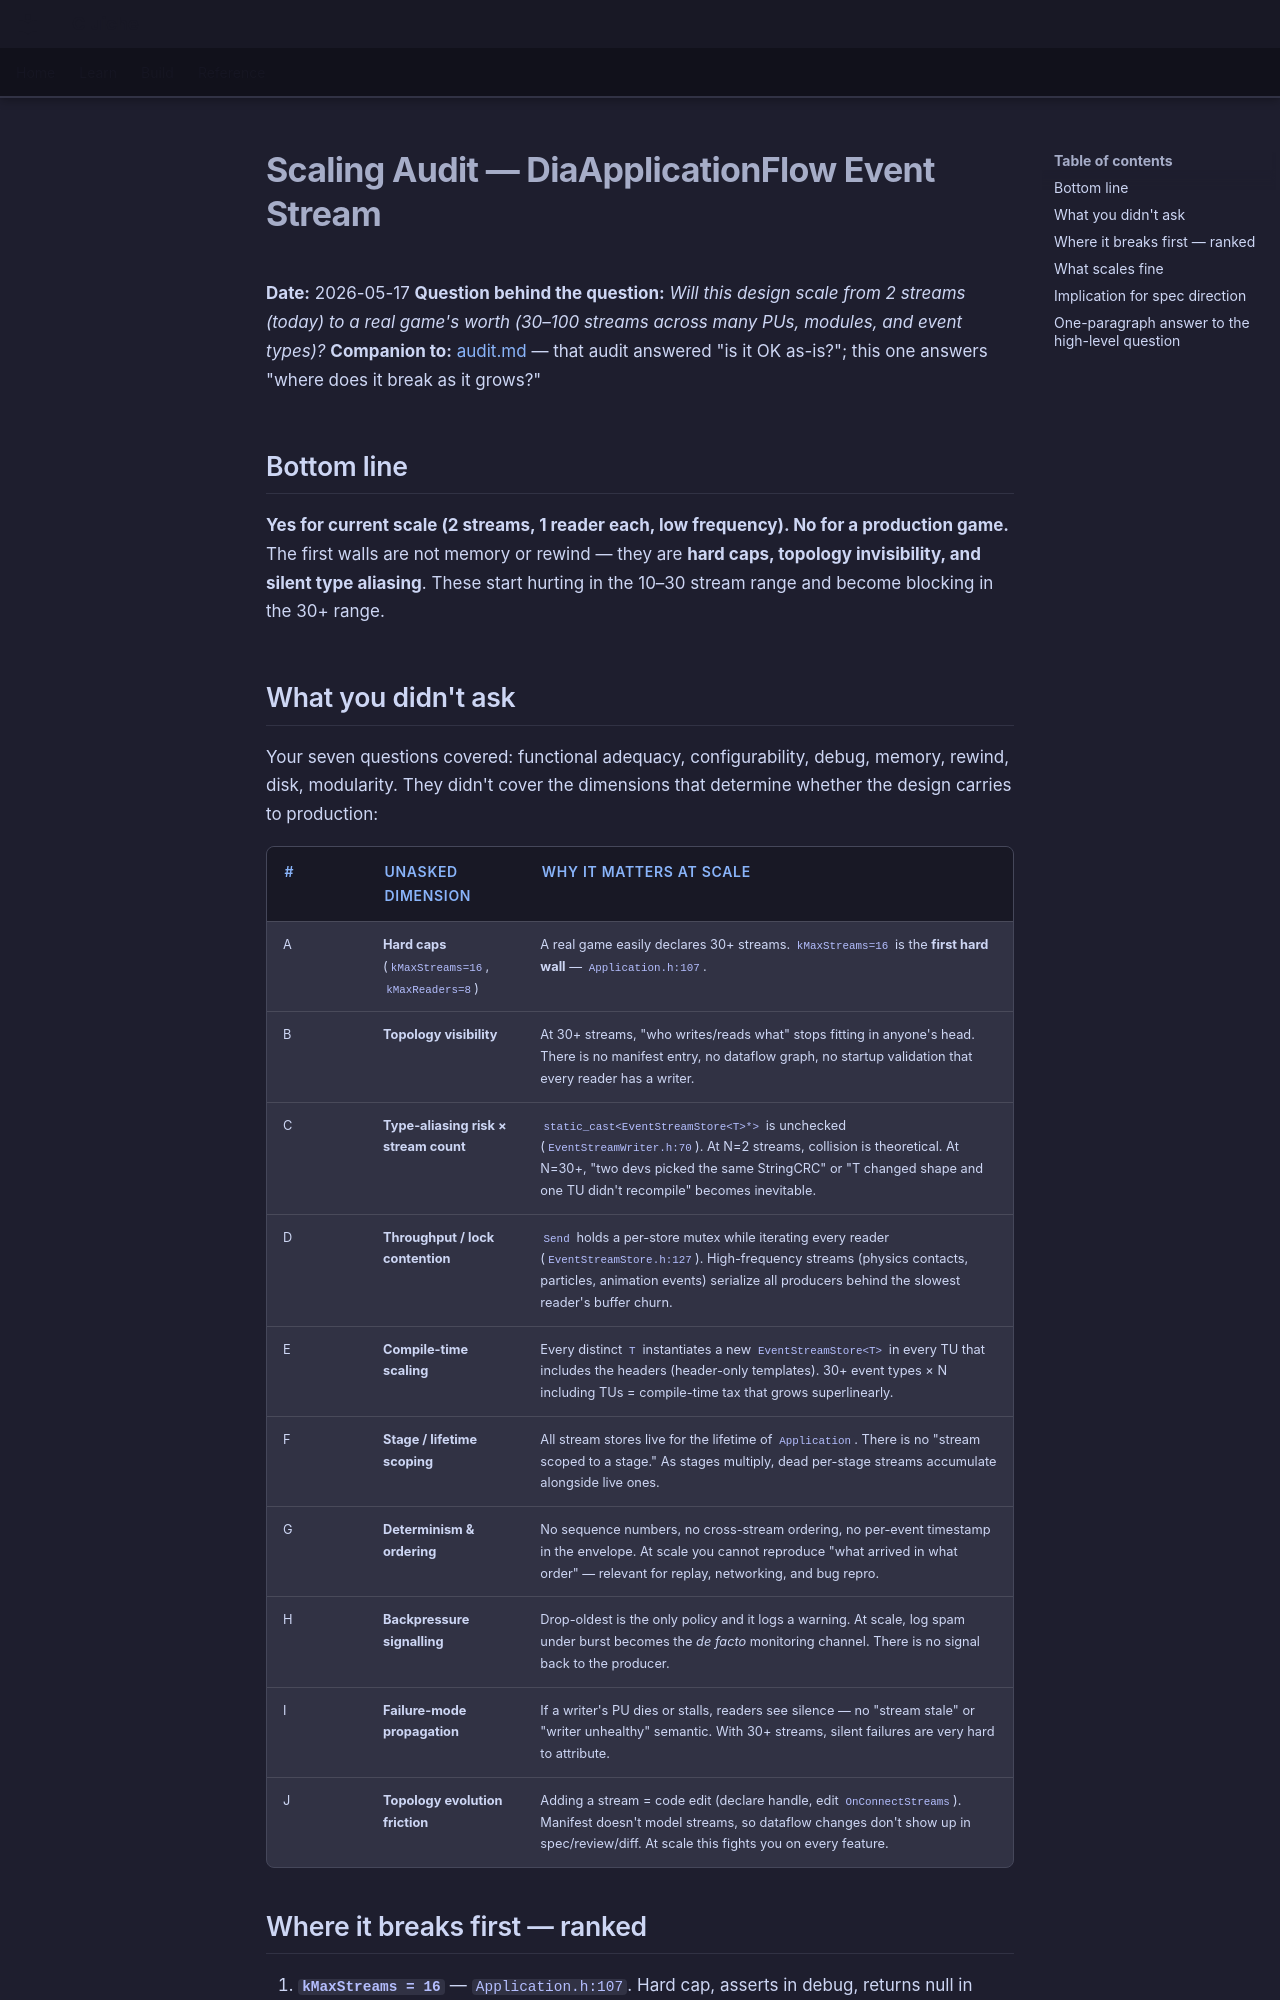

repository: LenihanConor/Cluiche · page: research/event_stream_diapplic/scaling/index.html · generator: mkdocs

# Scaling Audit — DiaApplicationFlow Event Stream

**Date:** 2026-05-17
**Question behind the question:** *Will this design scale from 2 streams (today) to a real game's worth (30–100 streams across many PUs, modules, and event types)?*
**Companion to:** [audit.md](audit.md) — that audit answered "is it OK as-is?"; this one answers "where does it break as it grows?"

## Bottom line

**Yes for current scale (2 streams, 1 reader each, low frequency). No for a production game.**
The first walls are not memory or rewind — they are **hard caps, topology invisibility, and silent type aliasing**. These start hurting in the 10–30 stream range and become blocking in the 30+ range.

## What you didn't ask

Your seven questions covered: functional adequacy, configurability, debug, memory, rewind, disk, modularity. They didn't cover the dimensions that determine whether the design carries to production:

| # | Unasked dimension | Why it matters at scale |
|---|------------------|-------------------------|
| A | **Hard caps** (`kMaxStreams=16`, `kMaxReaders=8`) | A real game easily declares 30+ streams. `kMaxStreams=16` is the **first hard wall** — `Application.h:107`. |
| B | **Topology visibility** | At 30+ streams, "who writes/reads what" stops fitting in anyone's head. There is no manifest entry, no dataflow graph, no startup validation that every reader has a writer. |
| C | **Type-aliasing risk × stream count** | `static_cast<EventStreamStore<T>*>` is unchecked (`EventStreamWriter.h:70`). At N=2 streams, collision is theoretical. At N=30+, "two devs picked the same StringCRC" or "T changed shape and one TU didn't recompile" becomes inevitable. |
| D | **Throughput / lock contention** | `Send` holds a per-store mutex while iterating every reader (`EventStreamStore.h:127`). High-frequency streams (physics contacts, particles, animation events) serialize all producers behind the slowest reader's buffer churn. |
| E | **Compile-time scaling** | Every distinct `T` instantiates a new `EventStreamStore<T>` in every TU that includes the headers (header-only templates). 30+ event types × N including TUs = compile-time tax that grows superlinearly. |
| F | **Stage / lifetime scoping** | All stream stores live for the lifetime of `Application`. There is no "stream scoped to a stage." As stages multiply, dead per-stage streams accumulate alongside live ones. |
| G | **Determinism & ordering** | No sequence numbers, no cross-stream ordering, no per-event timestamp in the envelope. At scale you cannot reproduce "what arrived in what order" — relevant for replay, networking, and bug repro. |
| H | **Backpressure signalling** | Drop-oldest is the only policy and it logs a warning. At scale, log spam under burst becomes the *de facto* monitoring channel. There is no signal back to the producer. |
| I | **Failure-mode propagation** | If a writer's PU dies or stalls, readers see silence — no "stream stale" or "writer unhealthy" semantic. With 30+ streams, silent failures are very hard to attribute. |
| J | **Topology evolution friction** | Adding a stream = code edit (declare handle, edit `OnConnectStreams`). Manifest doesn't model streams, so dataflow changes don't show up in spec/review/diff. At scale this fights you on every feature. |
